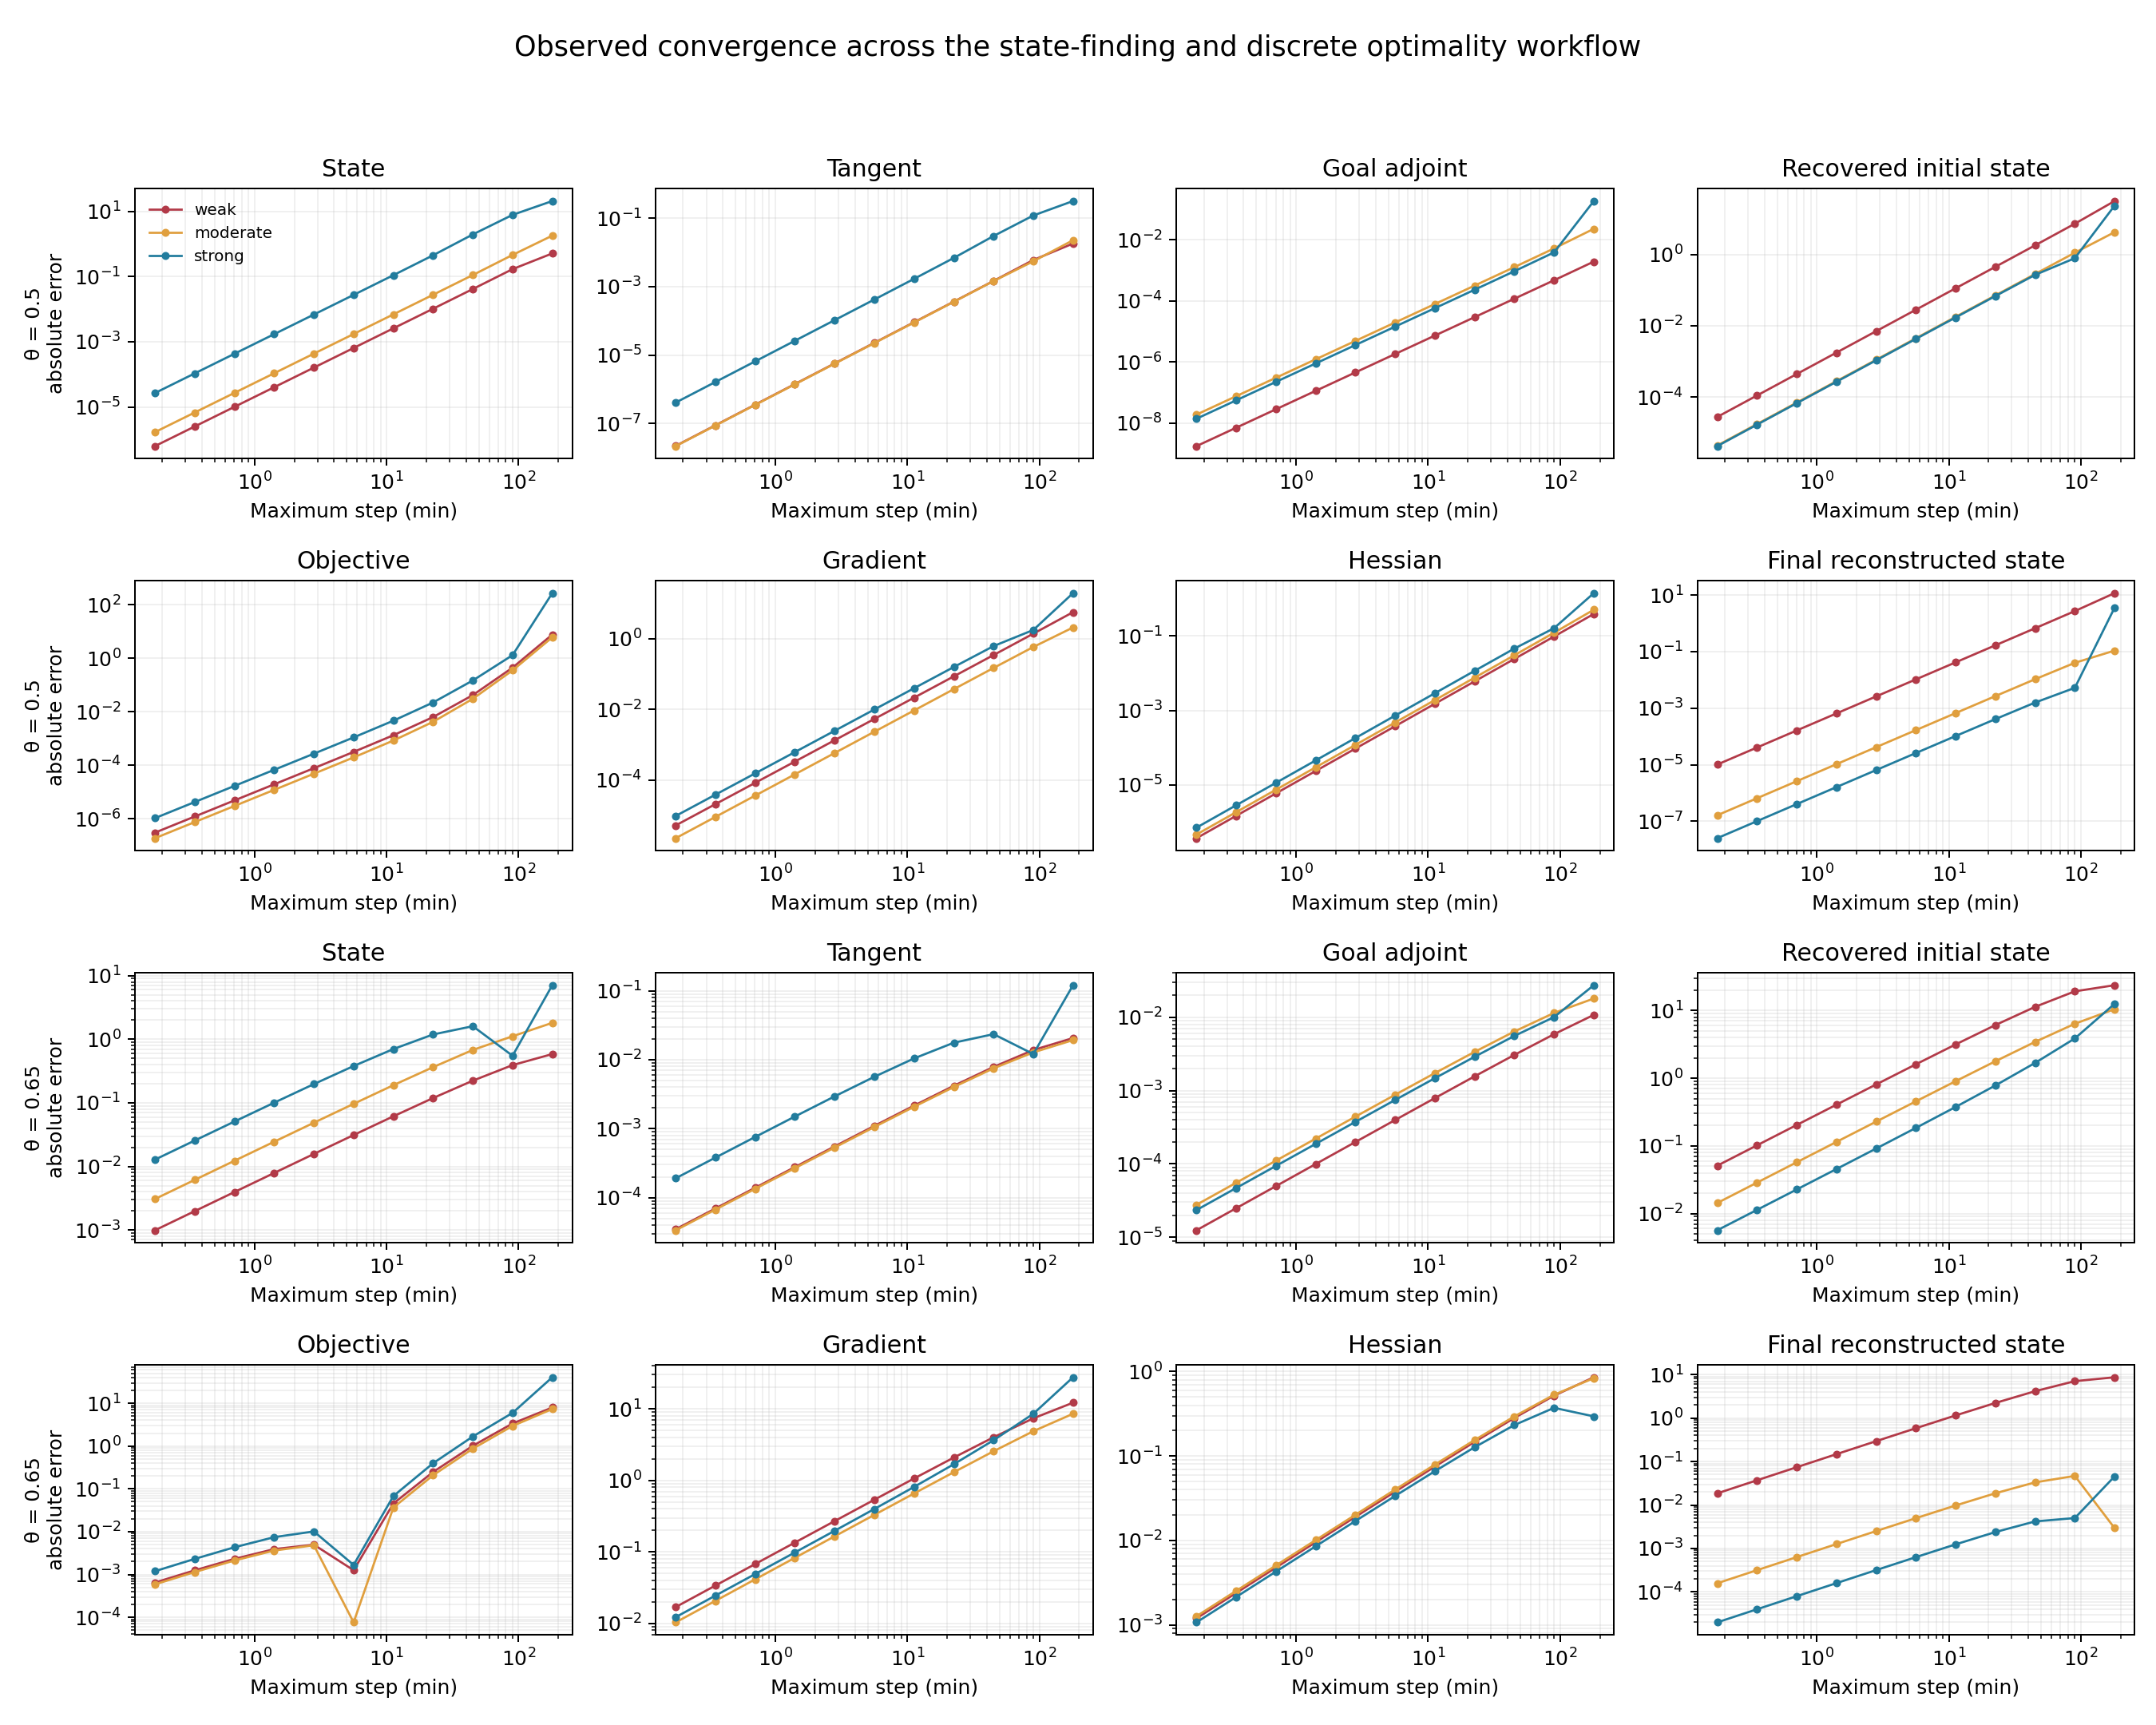

Values plotted in this chart, from the file beside it:
contact_kW_per_K, case, theta, subdivisions, max_step_min, state_error_inf_K, tangent_error_inf, goal_adjoint_error_inf, initial_fit_error_K, objective_error_at_truth, gradient_error, hessian_error, fitted_final_state_error_K
0.03, weak, 0.5, 1, 180, 0.5127, 0.01805, 0.001914, 31.6, 7.602, 5.6, 0.3925, 11.66
0.03, weak, 0.5, 2, 90, 0.1689, 0.005949, 0.0004699, 7.302, 0.4411, 1.381, 0.09719, 2.703
0.03, weak, 0.5, 4, 45, 0.04145, 0.00146, 0.0001173, 1.806, 0.04153, 0.3438, 0.02423, 0.6691
0.03, weak, 0.5, 8, 22.5, 0.01031, 0.000363, 2.9306334545453616e-05, 0.4503, 0.006265, 0.08587, 0.006053, 0.1669
0.03, weak, 0.5, 16, 11.25, 0.00258, 9.0860860279443068e-05, 7.3258040291235282e-06, 0.1125, 0.001311, 0.02146, 0.001513, 0.0417
0.03, weak, 0.5, 32, 5.625, 0.0006445, 2.2696376844336119e-05, 1.8314022903753724e-06, 0.02812, 0.000312, 0.005365, 0.0003782, 0.01042
0.03, weak, 0.5, 64, 2.812, 0.0001611, 5.6747289970682235e-06, 4.5784752655819716e-07, 0.007031, 7.7000690601437827e-05, 0.001341, 9.4549237914520745e-05, 0.002606
0.03, weak, 0.5, 128, 1.406, 4.0282002064628841e-05, 1.4186088740097968e-06, 1.1446170183893045e-07, 0.001758, 1.9188184461886582e-05, 0.0003353, 2.3637242954066551e-05, 0.0006514
0.03, weak, 0.5, 256, 0.7031, 1.0070518158045161e-05, 3.5465340188223227e-07, 2.8615421643340966e-08, 0.0004394, 4.7931720597929606e-06, 8.3826829273801924e-05, 5.9093069069149351e-06, 0.0001628
0.03, weak, 0.5, 512, 0.3516, 2.5176227218537406e-06, 8.8663065930805196e-08, 7.1538108770141662e-09, 0.0001099, 1.1980508822714842e-06, 2.0956700588800658e-05, 1.4773260943456989e-06, 4.0711974222062963e-05
0.03, weak, 0.5, 1024, 0.1758, 6.2940624090401798e-07, 2.2165783541971962e-08, 1.7884210778973397e-09, 2.746311804457946e-05, 2.9949753653502054e-07, 5.2391760558363949e-06, 3.6932921432253352e-07, 1.0177992464832641e-05
0.03, weak, 0.65, 1, 180, 0.5857, 0.02062, 0.01075, 23.68, 7.944, 12.21, 0.8568, 8.658
0.03, weak, 0.65, 2, 90, 0.3928, 0.01382, 0.00586, 19.23, 3.363, 7.378, 0.5193, 7.051
0.03, weak, 0.65, 4, 45, 0.2234, 0.007861, 0.003058, 11.34, 1.013, 4.012, 0.2825, 4.143
0.03, weak, 0.65, 8, 22.5, 0.1191, 0.004192, 0.001562, 6.098, 0.2474, 2.087, 0.1471, 2.222
0.03, weak, 0.65, 16, 11.25, 0.06142, 0.002162, 0.0007892, 3.156, 0.04534, 1.064, 0.07498, 1.148
0.03, weak, 0.65, 32, 5.625, 0.03117, 0.001097, 0.0003967, 1.605, 0.001256, 0.5373, 0.03785, 0.5835
0.03, weak, 0.65, 64, 2.812, 0.0157, 0.0005528, 0.0001989, 0.8091, 0.004964, 0.2699, 0.01902, 0.2941
0.03, weak, 0.65, 128, 1.406, 0.007882, 0.0002774, 9.9566780761561891e-05, 0.4062, 0.00391, 0.1353, 0.009532, 0.1476
0.03, weak, 0.65, 256, 0.7031, 0.003948, 0.000139, 4.9816365106591931e-05, 0.2035, 0.002316, 0.06772, 0.004772, 0.07396
0.03, weak, 0.65, 512, 0.3516, 0.001976, 6.9551668042844295e-05, 2.4916430112931209e-05, 0.1019, 0.001249, 0.03388, 0.002387, 0.03702
0.03, weak, 0.65, 1024, 0.1758, 0.0009885, 3.4792104242370447e-05, 1.2460277421966204e-05, 0.05096, 0.0006471, 0.01695, 0.001194, 0.01852
0.3, moderate, 0.5, 1, 180, 1.801, 0.02256, 0.02256, 4.225, 6.013, 2.069, 0.5087, 0.1084
0.3, moderate, 0.5, 2, 90, 0.4609, 0.005462, 0.005158, 1.119, 0.3489, 0.5803, 0.1226, 0.04013
0.3, moderate, 0.5, 4, 45, 0.1116, 0.001444, 0.001264, 0.2831, 0.03024, 0.1484, 0.03044, 0.01057
0.3, moderate, 0.5, 8, 22.5, 0.02768, 0.0003581, 0.0003143, 0.07097, 0.004161, 0.0373, 0.007596, 0.002674
0.3, moderate, 0.5, 16, 11.25, 0.006922, 8.9335092656461779e-05, 7.8478689091165954e-05, 0.01775, 0.0008301, 0.009337, 0.001898, 0.0006704
0.3, moderate, 0.5, 32, 5.625, 0.00173, 2.2322448021083741e-05, 1.9613590068856546e-05, 0.004439, 0.0001944, 0.002335, 0.0004745, 0.0001677
0.3, moderate, 0.5, 64, 2.812, 0.0004325, 5.5812762103646385e-06, 4.9030175767184048e-06, 0.00111, 4.7788337323752261e-05, 0.0005838, 0.0001186, 4.193535995966613e-05
0.3, moderate, 0.5, 128, 1.406, 0.0001081, 1.3952753025181508e-06, 1.225730649090373e-06, 0.0002775, 1.1895960123305127e-05, 0.0001459, 2.9656117490617362e-05, 1.0484297241930562e-05
0.3, moderate, 0.5, 256, 0.7031, 2.7028190494604587e-05, 3.488212773072874e-07, 3.0643118320572427e-07, 6.9366956324756757e-05, 2.9707949074503359e-06, 3.6487430672426261e-05, 7.4140162737990067e-06, 2.621102886735116e-06
0.3, moderate, 0.5, 512, 0.3516, 6.7570445523301714e-06, 8.7205129783995972e-08, 7.6607684085239214e-08, 1.7341750293553559e-05, 7.4249906790307962e-07, 9.1218695977304495e-06, 1.8535051538037806e-06, 6.55277524685971e-07
0.3, moderate, 0.5, 1024, 0.1758, 1.6892607774821045e-06, 2.1801296601342557e-08, 1.915192604506899e-08, 4.3354390300009982e-06, 1.8561229422897618e-07, 2.2804690168045998e-06, 4.6337532921825186e-07, 1.6381950018740099e-07
0.3, moderate, 0.65, 1, 180, 1.815, 0.01927, 0.01796, 10.49, 7.329, 8.548, 0.836, 0.002944
0.3, moderate, 0.65, 2, 90, 1.117, 0.01277, 0.01142, 6.379, 2.946, 4.874, 0.5322, 0.04667
0.3, moderate, 0.65, 4, 45, 0.6804, 0.007508, 0.006378, 3.443, 0.8678, 2.557, 0.2947, 0.03317
0.3, moderate, 0.65, 8, 22.5, 0.3648, 0.004021, 0.003365, 1.78, 0.2079, 1.304, 0.1546, 0.01862
0.3, moderate, 0.65, 16, 11.25, 0.1896, 0.00208, 0.001728, 0.9036, 0.03651, 0.6575, 0.07914, 0.009754
0.3, moderate, 0.65, 32, 5.625, 0.0965, 0.001058, 0.0008755, 0.4552, 7.6126915096980108e-05, 0.3301, 0.04003, 0.004979
0.3, moderate, 0.65, 64, 2.812, 0.04869, 0.0005333, 0.0004407, 0.2284, 0.004813, 0.1653, 0.02013, 0.002514
0.3, moderate, 0.65, 128, 1.406, 0.02445, 0.0002678, 0.0002211, 0.1144, 0.003625, 0.08275, 0.01009, 0.001263
0.3, moderate, 0.65, 256, 0.7031, 0.01225, 0.0001342, 0.0001107, 0.05726, 0.00212, 0.04139, 0.005054, 0.0006329
0.3, moderate, 0.65, 512, 0.3516, 0.006134, 6.7148178472975495e-05, 5.5405250538875794e-05, 0.02864, 0.001137, 0.0207, 0.002529, 0.0003168
0.3, moderate, 0.65, 1024, 0.1758, 0.003069, 3.3591649183151162e-05, 2.7714105833964719e-05, 0.01432, 0.0005881, 0.01035, 0.001265, 0.0001585
3, strong, 0.5, 1, 180, 20.73, 0.3143, 0.1822, 23.46, 269.9, 19.34, 1.421, 3.554
3, strong, 0.5, 2, 90, 7.81, 0.119, 0.00383, 0.7861, 1.294, 1.756, 0.1627, 0.005241
3, strong, 0.5, 4, 45, 1.961, 0.02992, 0.0009286, 0.2679, 0.1464, 0.6157, 0.04598, 0.001582
3, strong, 0.5, 8, 22.5, 0.4496, 0.006858, 0.0002305, 0.06808, 0.02203, 0.1579, 0.0116, 0.0004109
3, strong, 0.5, 16, 11.25, 0.1102, 0.001681, 5.7531230006017259e-05, 0.01707, 0.004583, 0.03967, 0.002905, 0.0001037
3, strong, 0.5, 32, 5.625, 0.02742, 0.0004182, 1.4376629667724183e-05, 0.004271, 0.001088, 0.00993, 0.0007266, 2.5979988816260402e-05
3, strong, 0.5, 64, 2.812, 0.006846, 0.0001044, 3.5937717705568362e-06, 0.001068, 0.0002683, 0.002483, 0.0001817, 6.4987064796184768e-06
3, strong, 0.5, 128, 1.406, 0.001712, 2.6106309984119669e-05, 8.9841884795549554e-07, 0.000267, 6.6852489729617159e-05, 0.0006208, 4.5416323658287183e-05, 1.6249084140440573e-06
3, strong, 0.5, 256, 0.7031, 0.0004279, 6.5260897140761998e-06, 2.2460320645359411e-07, 6.6741273002435264e-05, 1.6698971385911698e-05, 0.0001552, 1.1354153919285181e-05, 4.0624160035918067e-07
3, strong, 0.5, 512, 0.3516, 0.000107, 1.6314919532023353e-06, 5.6150705952939806e-08, 1.6685360662904714e-05, 4.1738583994102574e-06, 3.8802871025411979e-05, 2.8385411994236165e-06, 1.0156130514360484e-07
3, strong, 0.5, 1024, 0.1758, 2.6744039672621511e-05, 4.0787108379625181e-07, 1.4037667830230083e-08, 4.1713426526257535e-06, 1.0434093562564084e-06, 9.7007302506571701e-06, 7.096337029111055e-07, 2.539038490567691e-08
3, strong, 0.65, 1, 180, 7.103, 0.1205, 0.02727, 12.57, 40.4, 27.67, 0.295, 0.04541
3, strong, 0.65, 2, 90, 0.5509, 0.01209, 0.01002, 3.87, 5.95, 8.542, 0.3722, 0.005011
3, strong, 0.65, 4, 45, 1.608, 0.02349, 0.005554, 1.684, 1.67, 3.646, 0.2328, 0.004194
3, strong, 0.65, 8, 22.5, 1.192, 0.01766, 0.002888, 0.7812, 0.3965, 1.685, 0.1271, 0.002386
3, strong, 0.65, 16, 11.25, 0.7023, 0.01045, 0.001473, 0.376, 0.06783, 0.8115, 0.06611, 0.001244
... 6 more rows
